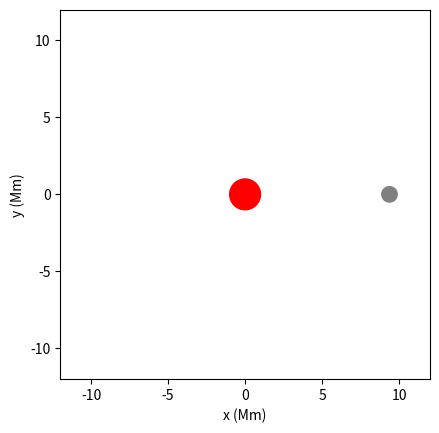

Write the Python code that produced this figure.
# %%
# %%
import math
import numpy as np
from numpy.linalg import norm
import matplotlib.pyplot as plt
from matplotlib.animation import FuncAnimation

# Constants
G = 6.6743 * 10**(-11)

# Mars data
m2 = 6.4185 * 10**23
m2 = 6.4185 * 10**23
r2 = np.array([0, 0])
v2 = np.array([0, 0])

# Phobos data
m1 = 1.06 * 10**16  # Corrected mass (was too low)
r1 = np.array([9.3773 * 10**6, 0])
v1 = np.array([0, np.sqrt(G * m2 / norm(r1))])  # Circular orbit velocity


phobos = [v1, m1, r1]
mars = [v2, m2, r2]


class Celestial_Bodies:
    def __init__(self, planet1, planet2, length_timestep, num_timesteps):
        self.phobos_velocity = np.array(planet1[0], dtype=np.float64)
        self.phobos_mass = planet1[1]
        self.phobos_position = np.array(planet1[2], dtype=np.float64)

        self.mars_velocity = np.array(planet2[0], dtype=np.float64)
        self.mars_mass = planet2[1]
        self.mars_position = np.array(planet2[2], dtype=np.float64)

        self.num_timesteps = num_timesteps
        self.dt = length_timestep

    def orbit(self):
        self.phobos_positions = [self.phobos_position]
        self.phobos_velocities = [self.phobos_velocity]

        self.mars_positions = [self.mars_position]
        self.mars_velocities = [self.mars_velocity]

        for i in range(self.num_timesteps):
            
            kinetic_energy = 0.5*self.mars_mass*norm(self.mars_velocities[-1])**2 +  0.5*self.phobos_mass*norm(self.phobos_velocities[-1])**2
            print(kinetic_energy)
            
            r12 = self.phobos_positions[-1] - self.mars_positions[-1]
            r_mag = norm(r12)

            # Compute gravitational acceleration
            acc_phobos = -G * self.mars_mass / r_mag**3 * r12
            acc_mars = G * self.phobos_mass / r_mag**3 * r12  # Mars also feels force

            # Update velocities using acceleration
            new_phobos_velocity = self.phobos_velocities[-1] + acc_phobos * self.dt
            new_mars_velocity = self.mars_velocities[-1] + acc_mars * self.dt

            # Update positions
            new_phobos_position = self.phobos_positions[-1] + new_phobos_velocity * self.dt
            new_mars_position = self.mars_positions[-1] + new_mars_velocity * self.dt

    
            self.phobos_positions.append(new_phobos_position)
            self.phobos_velocities.append(new_phobos_velocity)

            self.mars_positions.append(new_mars_position)
            self.mars_velocities.append(new_mars_velocity)

        return self.phobos_positions, self.mars_positions


bodies = Celestial_Bodies(phobos, mars, 100, 1000)
phobos_positions, mars_positions = bodies.orbit()

# Convert positions to arrays for plotting
phobos_positions = np.array(phobos_positions) / 1e6  # Convert to Mm
mars_positions = np.array(mars_positions) / 1e6


class Animation:
    def __init__(self):
        
        self.fig, self.ax = plt.subplots()

        self.ax.set_xlim(-12, 12)
        self.ax.set_ylim(-12, 12)
        self.ax.set_xlabel("x (Mm)")
        self.ax.set_ylabel("y (Mm)")
        self.ax.set_aspect("equal")

        # Create planets
        self.phobos_patch = plt.Circle((phobos_positions[0, 0], phobos_positions[0, 1]), 0.5, color="grey", animated=True)
        self.mars_patch = plt.Circle((mars_positions[0, 0], mars_positions[0, 1]), 1, color="r", animated=True)

        self.ax.add_patch(self.phobos_patch)
        self.ax.add_patch(self.mars_patch)

    def animate(self, i):
        self.phobos_patch.center = (phobos_positions[i, 0], phobos_positions[i, 1])
        self.mars_patch.center = (mars_positions[i, 0], mars_positions[i, 1])
        return self.phobos_patch, self.mars_patch

    def run(self):
        self.anim = FuncAnimation(self.fig, self.animate, frames=len(phobos_positions), interval=20, blit=True)
        plt.show()


if __name__ == "__main__":
    
    sim = Animation()
    sim.run()
# %%

# %%